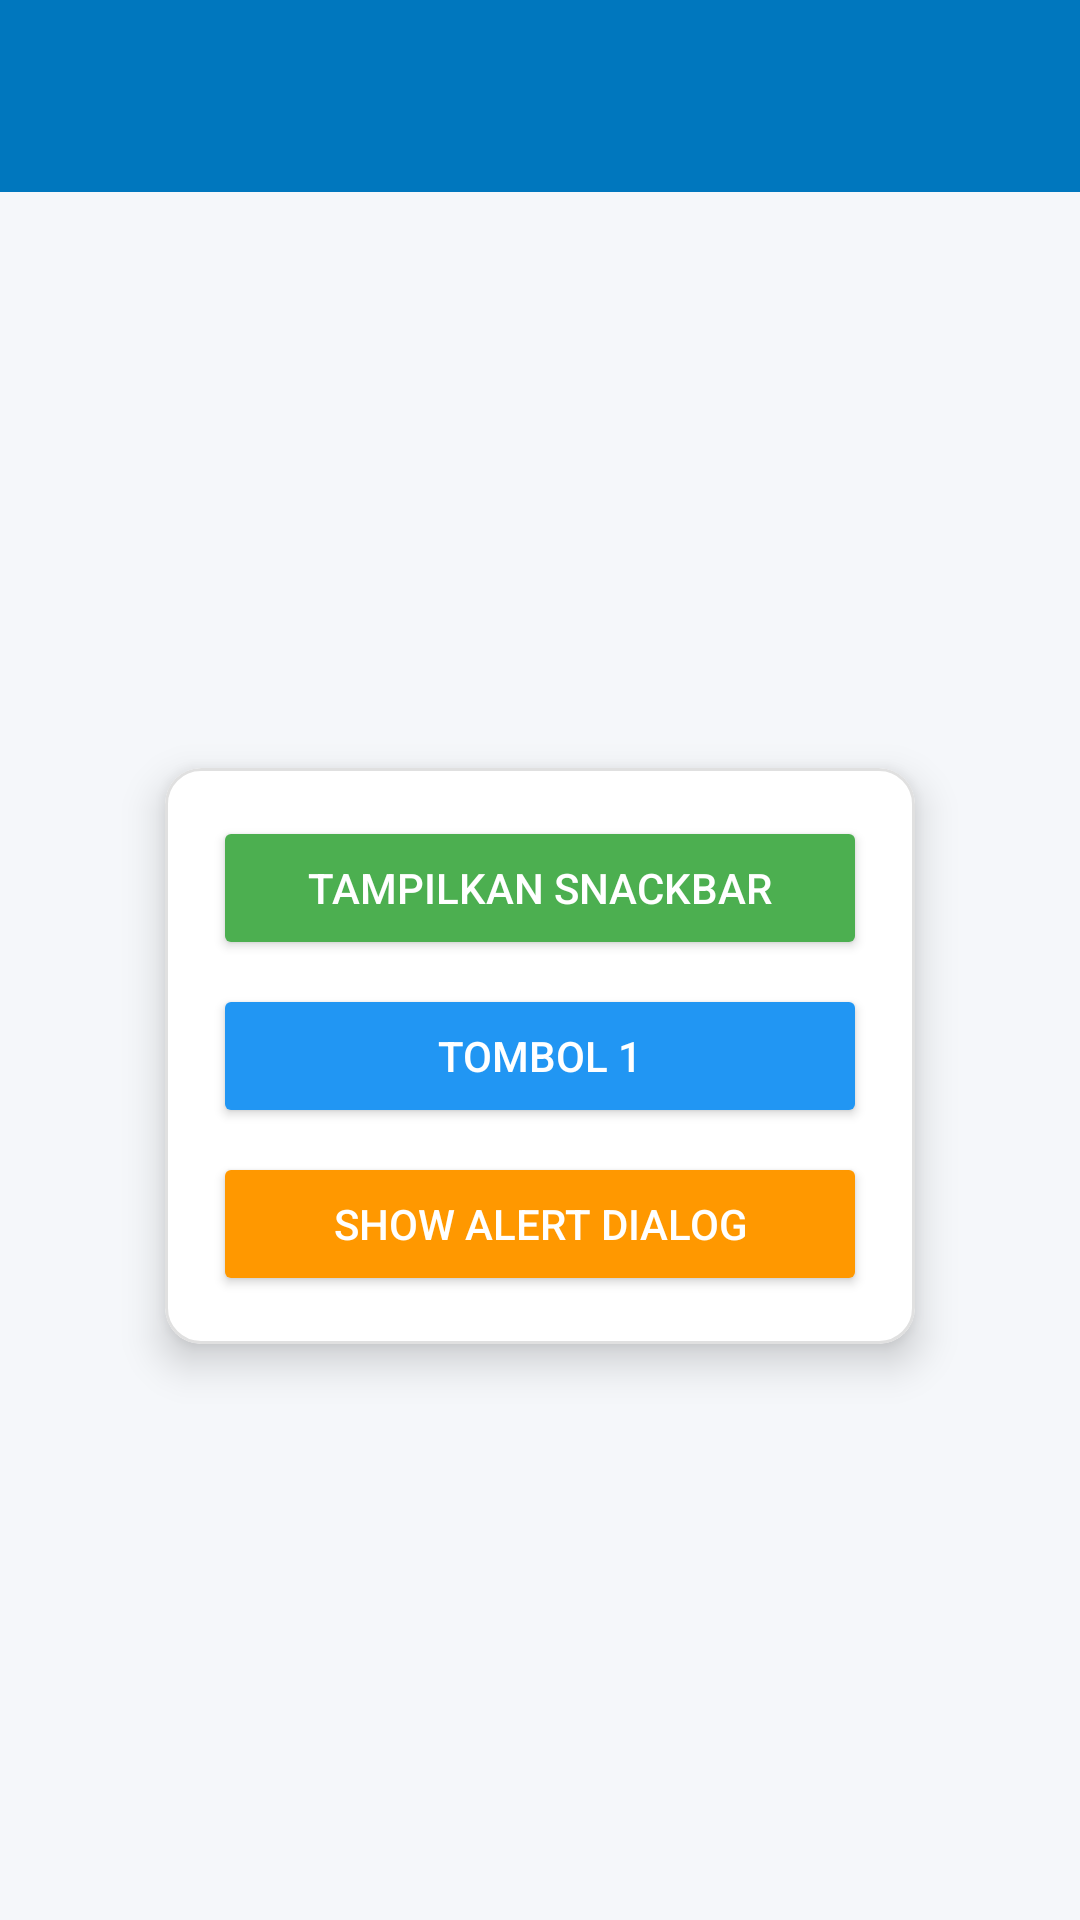

The Android layout XML behind this screen, and the referenced resources:
<!-- AndroidManifest.xml: application theme Theme.DipaApps -->
<!-- res/layout/activity_fourth.xml -->
<?xml version="1.0" encoding="utf-8"?>
<androidx.constraintlayout.widget.ConstraintLayout xmlns:android="http://schemas.android.com/apk/res/android"
    xmlns:app="http://schemas.android.com/apk/res-auto"
    xmlns:tools="http://schemas.android.com/tools"
    android:id="@+id/main"
    android:layout_width="match_parent"
    android:layout_height="match_parent"
    android:background="#F5F7FA"
    tools:context=".home.pertemuan_4.FourthActivity">

    <androidx.appcompat.widget.Toolbar
        android:id="@+id/toolbar"
        android:layout_width="match_parent"
        android:layout_height="?attr/actionBarSize"
        android:background="?attr/colorPrimary"
        app:layout_constraintTop_toTopOf="parent"
        app:titleTextColor="@android:color/white"
        app:subtitleTextColor="@android:color/white" />

    <com.google.android.material.card.MaterialCardView
        android:id="@+id/materialCardView"
        android:layout_width="250dp"
        android:layout_height="wrap_content"
        app:cardCornerRadius="12dp"
        app:cardElevation="8dp"
        app:cardBackgroundColor="#FFFFFF"
        app:strokeColor="#E0E0E0"
        app:strokeWidth="1dp"
        app:layout_constraintBottom_toBottomOf="parent"
        app:layout_constraintEnd_toEndOf="parent"
        app:layout_constraintStart_toStartOf="parent"
        app:layout_constraintTop_toBottomOf="@id/toolbar"
        app:layout_constraintVertical_bias="0.5">

        <androidx.constraintlayout.widget.ConstraintLayout
            android:layout_width="match_parent"
            android:layout_height="match_parent"
            android:padding="16dp">

            <Button
                android:id="@+id/btnShowSnackbar"
                android:layout_width="match_parent"
                android:layout_height="wrap_content"
                android:text="Tampilkan Snackbar"
                android:backgroundTint="#4CAF50"
                android:textColor="#FFFFFF"
                android:elevation="4dp"
                app:layout_constraintTop_toTopOf="parent" />

            <Button
                android:id="@+id/btn1"
                android:layout_width="match_parent"
                android:layout_height="wrap_content"
                android:text="Tombol 1"
                android:backgroundTint="#2196F3"
                android:textColor="#FFFFFF"
                android:elevation="4dp"
                app:layout_constraintTop_toBottomOf="@+id/btnShowSnackbar"
                android:layout_marginTop="8dp" />

            <Button
                android:id="@+id/btnShowAlertDialog"
                android:layout_width="match_parent"
                android:layout_height="wrap_content"
                android:text="Show Alert Dialog"
                android:backgroundTint="#FF9800"
                android:textColor="#FFFFFF"
                android:elevation="4dp"
                app:layout_constraintTop_toBottomOf="@+id/btn1"
                android:layout_marginTop="8dp" />

        </androidx.constraintlayout.widget.ConstraintLayout>

    </com.google.android.material.card.MaterialCardView>

</androidx.constraintlayout.widget.ConstraintLayout>
<!-- resources referenced by this layout -->
<resources>
  <style name="Theme.DipaApps" parent="Base.Theme.DipaApps" />
  <style name="Base.Theme.DipaApps" parent="Theme.Material3.DayNight.NoActionBar">
          
          <item name="colorPrimary">@color/ocean_primary</item>
          <item name="colorSecondary">@color/ocean_accent</item>
          <item name="android:statusBarColor">@color/ocean_primary_dark</item>
      </style>
  <color name="ocean_primary">#0077BE</color>
  <color name="ocean_accent">#00B8D4</color>
  <color name="ocean_primary_dark">#005A91</color>
</resources>
